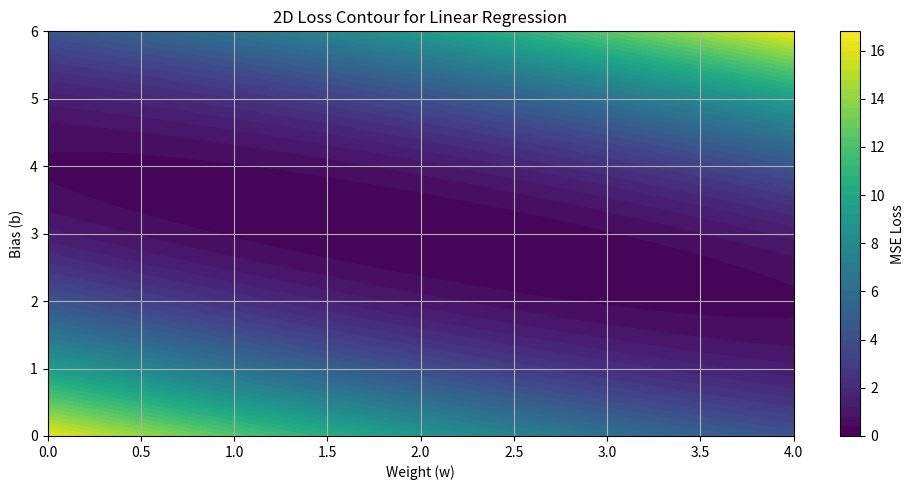

Write Python code to recreate this figure.
import numpy as np
import matplotlib.pyplot as plt
from mpl_toolkits.mplot3d import Axes3D
# Toy-data
np.random.seed(42)
X = np.linspace(0, 1, 100).reshape(-1, 1)
true_w, true_b = 2, 3
y = true_w * X + true_b + np.random.normal(0, 0.1, size=X.shape)
#Loss
w_range = np.linspace(0, 4, 100)
b_range = np.linspace(0, 6, 100)
W, B = np.meshgrid(w_range, b_range)
Loss = np.zeros_like(W)
#MSE loss
for i in range(W.shape[0]):
    for j in range(W.shape[1]):
        y_pred = W[i, j] * X + B[i, j]
        loss = np.mean((y - y_pred)**2)
        Loss[i, j] = loss
#plot
plt.figure(figsize=(10, 5))
plt.contourf(W, B, Loss, levels=50, cmap="viridis")
plt.colorbar(label="MSE Loss")
plt.xlabel("Weight (w)")
plt.ylabel("Bias (b)")
plt.title("2D Loss Contour for Linear Regression")
plt.grid(True)
plt.tight_layout()
plt.show()

#3D plot
